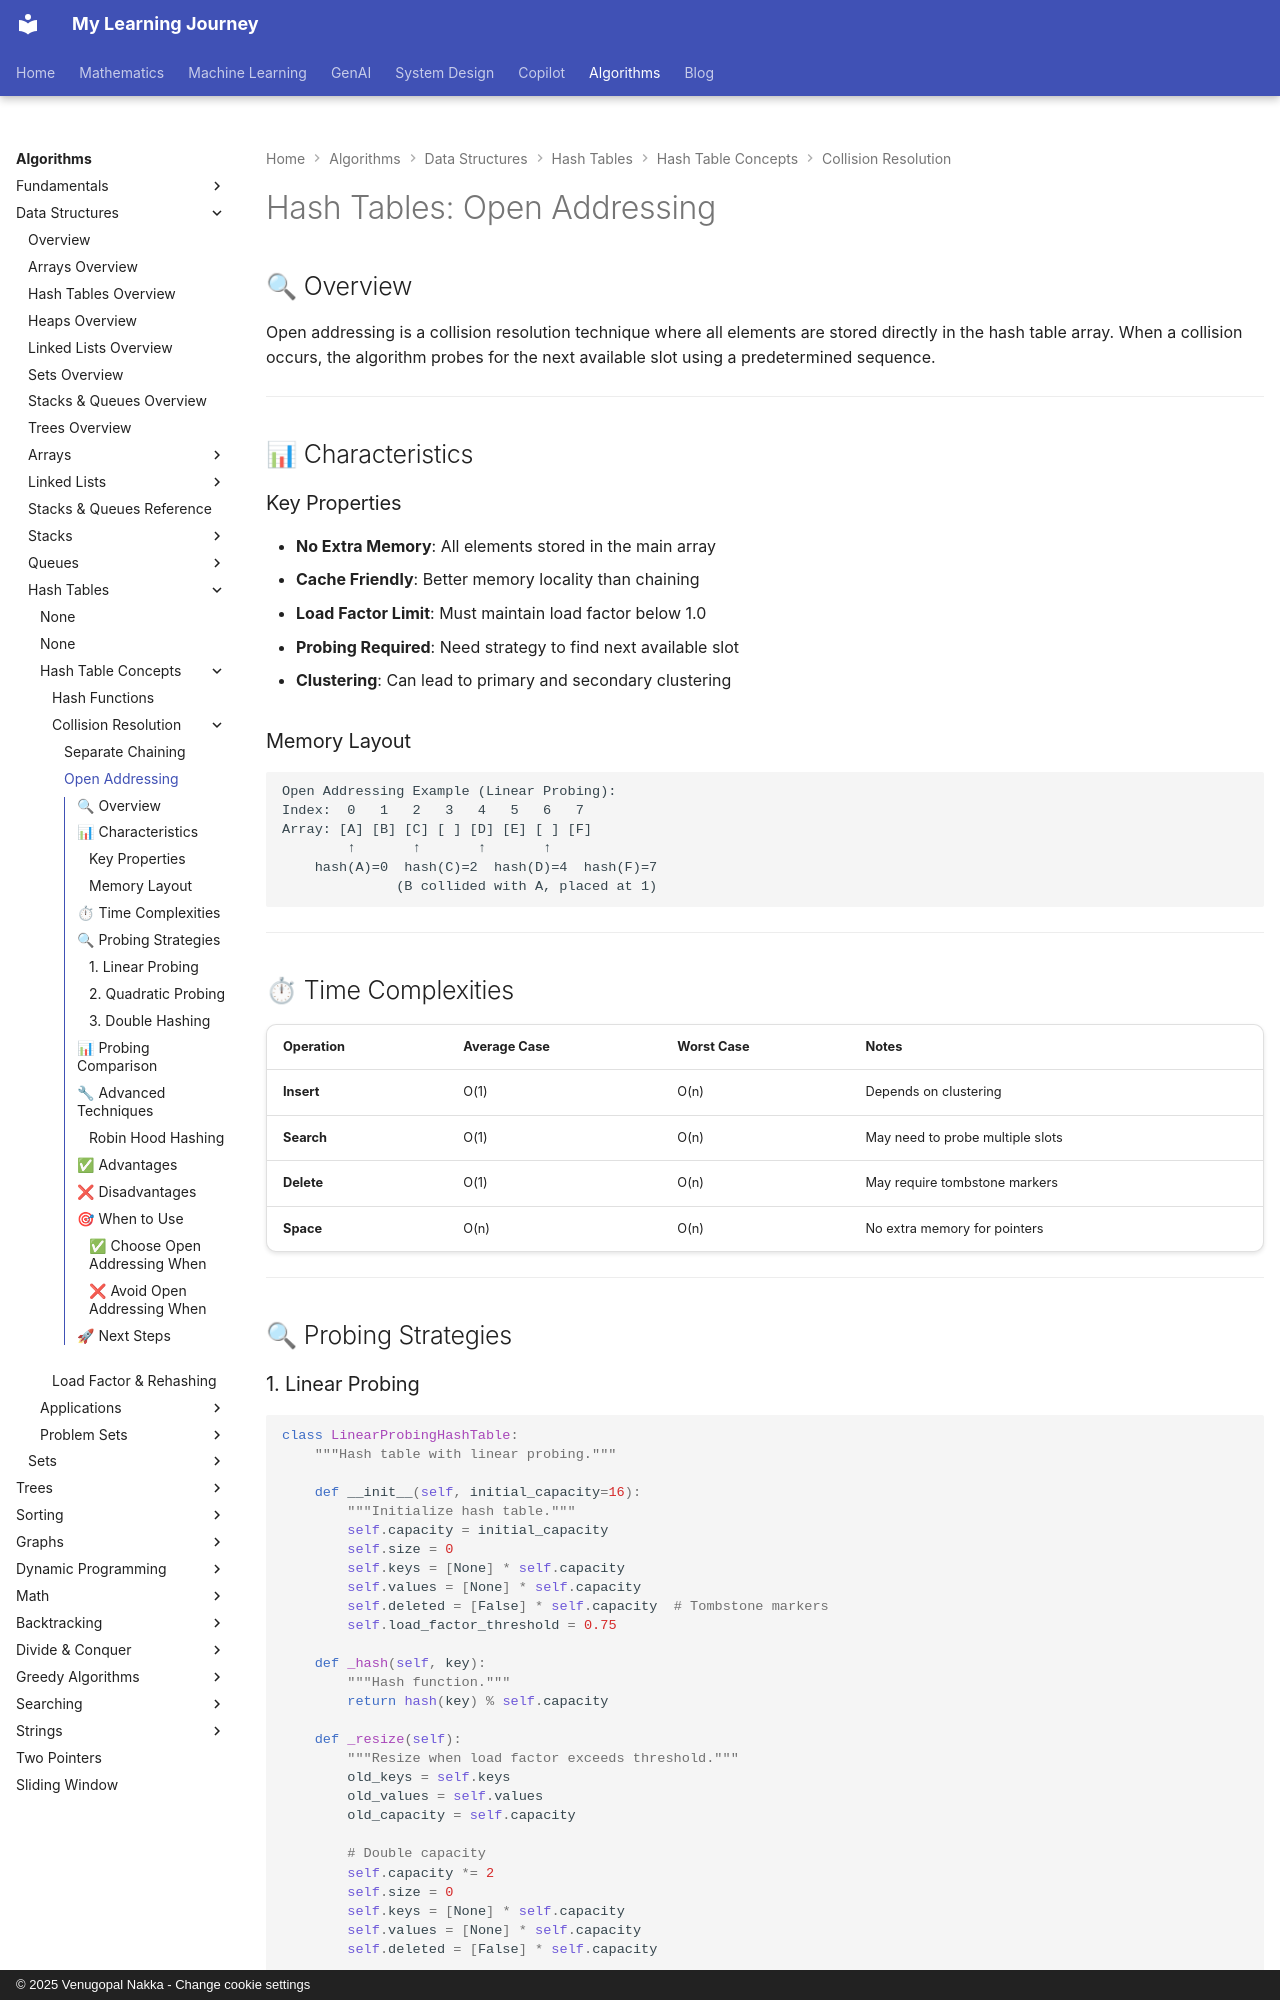

repository: nvgr-GenAI/my-learning · page: algorithms/data-structures/hash-tables/open-addressing/index.html · generator: mkdocs · copyright: © 2025 Venugopal Nakka - Change cookie settings

# Hash Tables: Open Addressing

## 🔍 Overview

Open addressing is a collision resolution technique where all elements are stored directly in the hash table array. When a collision occurs, the algorithm probes for the next available slot using a predetermined sequence.

---

## 📊 Characteristics

### Key Properties

- **No Extra Memory**: All elements stored in the main array
- **Cache Friendly**: Better memory locality than chaining
- **Load Factor Limit**: Must maintain load factor below 1.0
- **Probing Required**: Need strategy to find next available slot
- **Clustering**: Can lead to primary and secondary clustering

### Memory Layout

```text
Open Addressing Example (Linear Probing):
Index:  0   1   2   3   4   5   6   7
Array: [A] [B] [C] [ ] [D] [E] [ ] [F]
        ↑       ↑       ↑       ↑
    hash(A)=0  hash(C)=2  hash(D)=4  hash(F)=7
              (B collided with A, placed at 1)
```

---

## ⏱ Time Complexities

| Operation | Average Case | Worst Case | Notes |
|-----------|--------------|------------|-------|
| **Insert** | O(1) | O(n) | Depends on clustering |
| **Search** | O(1) | O(n) | May need to probe multiple slots |
| **Delete** | O(1) | O(n) | May require tombstone markers |
| **Space** | O(n) | O(n) | No extra memory for pointers |

---

## 🔍 Probing Strategies
